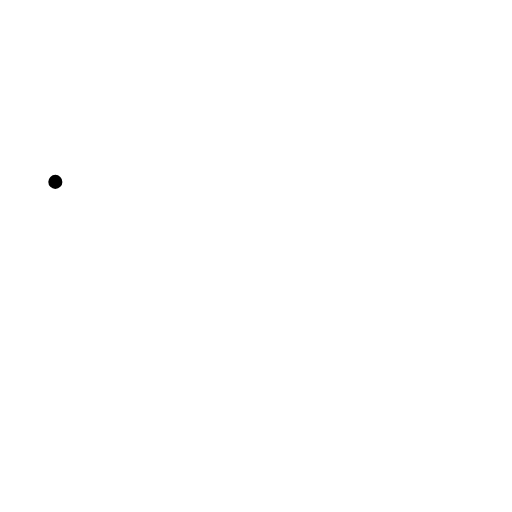
t = 0.00 s
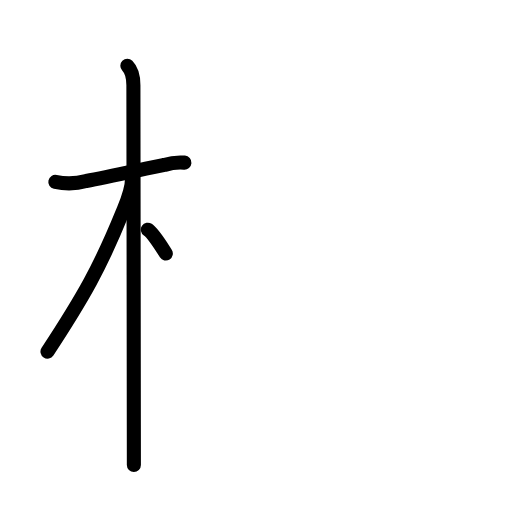
t = 3.50 s
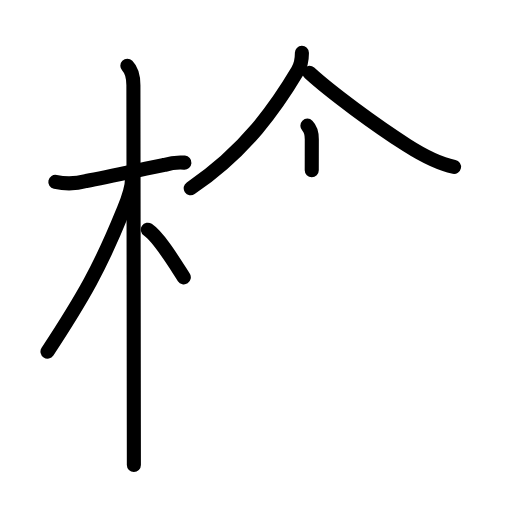
t = 6.75 s
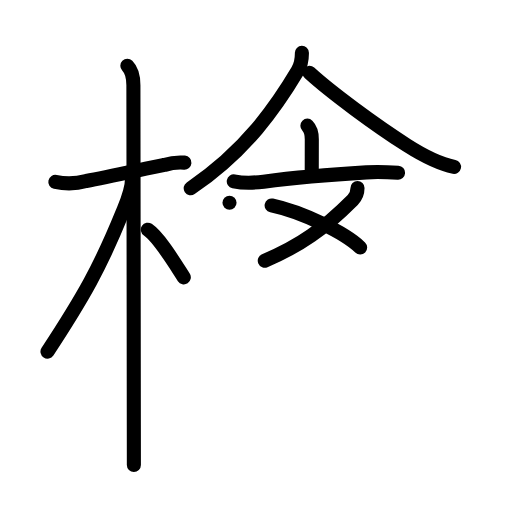
t = 10.25 s
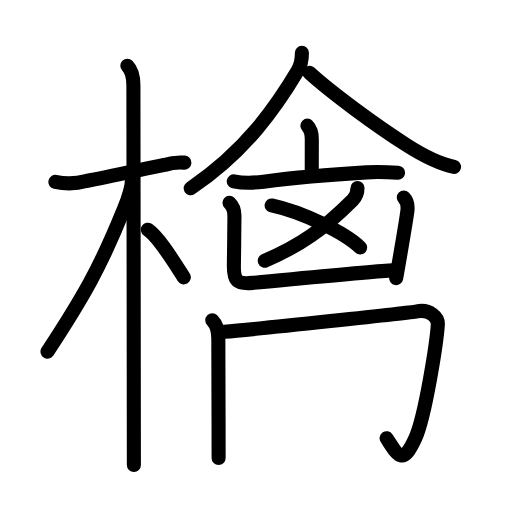
t = 13.50 s
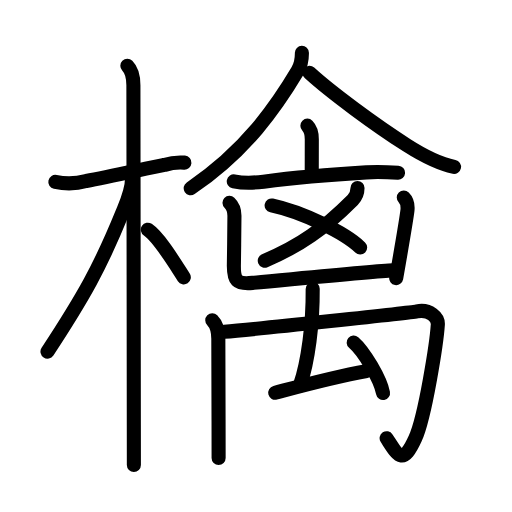
t = 17.00 s

The animated SVG that drew these frames (rendered in a browser with its animation timeline set to each time). Animation: 33 SMIL elements (animate=33); one cycle of 17.00 s.

<?xml version="1.0" encoding="UTF-8"?>
<!--
AniKanjiVG is licensed by CC-BY-SA Paul C. Sommerhoff (https://bitbucket.org/sommerhoff/anikanjivg).
AniKanjiVG uses KanjiVG which is licensed by CC-BY-SA Ulrich Apel (http://kanjivg.tagaini.net).
See also http://creativecommons.org/licenses/by-sa/3.0/
-->
<svg xmlns:kvg='http://kanjivg.tagaini.net' xmlns='http://www.w3.org/2000/svg' width='109' height='109' viewBox='0 0 109 109' style='fill:none;stroke:#000000;stroke-width:3;stroke-linecap:round;stroke-linejoin:round;' id="kvg:kanji_06a8e"><g id="kvg:06a8e" kvg:element="檎"><g id="kvg:06a8e-g1" kvg:element="木" kvg:position="left" kvg:radical="general"><path id="kvg:06a8e-s1" kvg:type="㇐" d="M 11.78,38.72 c 2.21,0.48 4.4,0.42 6.58,-0.19 4.53,-0.82 11.53,-2.37 16.64,-3.41 1.39,-0.45 2.82,-0.61 4.26,-0.5"><animate attributeName="d" begin="0.0s" dur="1.0s" from="M 11.78,38.72 C 11.78,38.72 , 11.78,38.72 , 11.78,38.72 " to="M 11.78,38.72 c 2.21,0.48 4.4,0.42 6.58,-0.19 4.53,-0.82 11.53,-2.37 16.64,-3.41 1.39,-0.45 2.82,-0.61 4.26,-0.5" />
</path>
<path id="kvg:06a8e-s2" kvg:type="㇑" d="M 27.11,14 c 0.94,0.94 1.29,2.5 1.29,4.17 0,0.65 0.07,51.67 0.09,72.33 0.01,4.9 0.01,8.09 0.01,8.5"><animate attributeName="d" begin="1.0s" dur="1.0s" from="M 27.11,14 C 27.11,14 , 27.11,14 , 27.11,14 " to="M 27.11,14 c 0.94,0.94 1.29,2.5 1.29,4.17 0,0.65 0.07,51.67 0.09,72.33 0.01,4.9 0.01,8.09 0.01,8.5" />
<animate attributeName="d" begin="0s" dur="1.0s" from="M-100,-100" to="M-100,-100" />
</path>
<path id="kvg:06a8e-s3" kvg:type="㇒" d="M 28.12,37.88 c 0,2.75 -1.25,5.38 -2.07,7.4 -4.7,11.57 -8.32,17.96 -15.94,29.57"><animate attributeName="d" begin="2.0s" dur="1.0s" from="M 28.12,37.88 C 28.12,37.88 , 28.12,37.88 , 28.12,37.88 " to="M 28.12,37.88 c 0,2.75 -1.25,5.38 -2.07,7.4 -4.7,11.57 -8.32,17.96 -15.94,29.57" />
<animate attributeName="d" begin="0s" dur="2.0s" from="M-100,-100" to="M-100,-100" />
</path>
<path id="kvg:06a8e-s4" kvg:type="㇔/㇏" d="M 31.47,48.9 c 2.37,1.59 5.66,7.05 7.66,10.14"><animate attributeName="d" begin="3.0s" dur="1.0s" from="M 31.47,48.9 C 31.47,48.9 , 31.47,48.9 , 31.47,48.9 " to="M 31.47,48.9 c 2.37,1.59 5.66,7.05 7.66,10.14" />
<animate attributeName="d" begin="0s" dur="3.0s" from="M-100,-100" to="M-100,-100" />
</path>
</g>
<g id="kvg:06a8e-g2" kvg:element="禽" kvg:position="right"><g id="kvg:06a8e-g3" kvg:element="人" kvg:position="top"><path id="kvg:06a8e-s5" kvg:type="㇒" d="M 64.27,11.25 c 0.02,1.38 -0.23,2.7 -0.92,3.86 -4.48,7.52 -10.98,17.02 -22.75,24.96"><animate attributeName="d" begin="4.0s" dur="1.0s" from="M 64.27,11.25 C 64.27,11.25 , 64.27,11.25 , 64.27,11.25 " to="M 64.27,11.25 c 0.02,1.38 -0.23,2.7 -0.92,3.86 -4.48,7.52 -10.98,17.02 -22.75,24.96" />
<animate attributeName="d" begin="0s" dur="4.0s" from="M-100,-100" to="M-100,-100" />
</path>
<path id="kvg:06a8e-s6" kvg:type="㇏" d="M 65.88,15.5 c 4.5,4.12 14,11.12 20.78,15.45 3.17,2.02 6.31,3.81 10,4.57"><animate attributeName="d" begin="5.0s" dur="1.0s" from="M 65.88,15.5 C 65.88,15.5 , 65.88,15.5 , 65.88,15.5 " to="M 65.88,15.5 c 4.5,4.12 14,11.12 20.78,15.45 3.17,2.02 6.31,3.81 10,4.57" />
<animate attributeName="d" begin="0s" dur="5.0s" from="M-100,-100" to="M-100,-100" />
</path>
</g>
<g id="kvg:06a8e-g4" kvg:position="bottom"><g id="kvg:06a8e-g5" kvg:element="亠"><path id="kvg:06a8e-s7" kvg:type="㇑a" d="M 65.44,26.75 c 0.71,0.71 0.94,1.75 0.94,2.88 0,2.55 -0.01,4.21 -0.01,6.62"><animate attributeName="d" begin="6.0s" dur="1.0s" from="M 65.44,26.75 C 65.44,26.75 , 65.44,26.75 , 65.44,26.75 " to="M 65.44,26.75 c 0.71,0.71 0.94,1.75 0.94,2.88 0,2.55 -0.01,4.21 -0.01,6.62" />
<animate attributeName="d" begin="0s" dur="6.0s" from="M-100,-100" to="M-100,-100" />
</path>
<path id="kvg:06a8e-s8" kvg:type="㇐" d="M 49.77,38.6 c 2.12,0.43 4.18,0.36 6.35,0.07 6.4,-0.84 14.76,-1.55 21.89,-1.98 2.22,-0.13 4.24,-0.07 6.73,0.09"><animate attributeName="d" begin="7.0s" dur="1.0s" from="M 49.77,38.6 C 49.77,38.6 , 49.77,38.6 , 49.77,38.6 " to="M 49.77,38.6 c 2.12,0.43 4.18,0.36 6.35,0.07 6.4,-0.84 14.76,-1.55 21.89,-1.98 2.22,-0.13 4.24,-0.07 6.73,0.09" />
<animate attributeName="d" begin="0s" dur="7.0s" from="M-100,-100" to="M-100,-100" />
</path>
</g>
<g id="kvg:06a8e-g6" kvg:element="凶"><g id="kvg:06a8e-g7" kvg:element="乂"><g id="kvg:06a8e-g8" kvg:element="丿"><path id="kvg:06a8e-s9" kvg:type="㇒" d="M 76.11,40.03 c 0,0.85 -0.43,1.94 -1.02,2.53 -6.21,6.2 -11.09,9.7 -18.72,12.93"><animate attributeName="d" begin="8.0s" dur="1.0s" from="M 76.11,40.03 C 76.11,40.03 , 76.11,40.03 , 76.11,40.03 " to="M 76.11,40.03 c 0,0.85 -0.43,1.94 -1.02,2.53 -6.21,6.2 -11.09,9.7 -18.72,12.93" />
<animate attributeName="d" begin="0s" dur="8.0s" from="M-100,-100" to="M-100,-100" />
</path>
</g>
<path id="kvg:06a8e-s10" kvg:type="㇔/㇏" d="M 57.83,43.74 c 6.36,1.35 15.51,5.74 18.84,8.95"><animate attributeName="d" begin="9.0s" dur="1.0s" from="M 57.83,43.74 C 57.83,43.74 , 57.83,43.74 , 57.83,43.74 " to="M 57.83,43.74 c 6.36,1.35 15.51,5.74 18.84,8.95" />
<animate attributeName="d" begin="0s" dur="9.0s" from="M-100,-100" to="M-100,-100" />
</path>
</g>
<g id="kvg:06a8e-g9" kvg:element="凵" kvg:position="kamae"><path id="kvg:06a8e-s11" kvg:type="㇄a" d="M 48.86,43.17 c 0.76,0.71 1.05,1.83 1.05,2.76 0,1.74 -0.07,7.22 -0.12,10.46 -0.05,3.35 0.56,4.15 3.96,3.83 10.52,-0.97 26.16,-2.51 29.94,-2.66"><animate attributeName="d" begin="10.0s" dur="1.0s" from="M 48.86,43.17 C 48.86,43.17 , 48.86,43.17 , 48.86,43.17 " to="M 48.86,43.17 c 0.76,0.71 1.05,1.83 1.05,2.76 0,1.74 -0.07,7.22 -0.12,10.46 -0.05,3.35 0.56,4.15 3.96,3.83 10.52,-0.97 26.16,-2.51 29.94,-2.66" />
<animate attributeName="d" begin="0s" dur="10.0s" from="M-100,-100" to="M-100,-100" />
</path>
<path id="kvg:06a8e-s12" kvg:type="㇑" d="M 85.96,42.06 c 0.8,0.8 0.91,1.57 0.78,2.77 -0.04,0.34 -1.37,8.54 -2.39,14.37"><animate attributeName="d" begin="11.0s" dur="1.0s" from="M 85.96,42.06 C 85.96,42.06 , 85.96,42.06 , 85.96,42.06 " to="M 85.96,42.06 c 0.8,0.8 0.91,1.57 0.78,2.77 -0.04,0.34 -1.37,8.54 -2.39,14.37" />
<animate attributeName="d" begin="0s" dur="11.0s" from="M-100,-100" to="M-100,-100" />
</path>
</g>
</g>
<g id="kvg:06a8e-g10" kvg:element="禸"><g id="kvg:06a8e-g11" kvg:element="冂"><path id="kvg:06a8e-s13" kvg:type="㇑" d="M 45.19,68.17 c 0.88,0.88 1.29,2.2 1.29,3.97 0,4.53 0.03,11.09 0.05,17.61 0.01,2.64 0.01,5.27 0.01,7.75"><animate attributeName="d" begin="12.0s" dur="1.0s" from="M 45.19,68.17 C 45.19,68.17 , 45.19,68.17 , 45.19,68.17 " to="M 45.19,68.17 c 0.88,0.88 1.29,2.2 1.29,3.97 0,4.53 0.03,11.09 0.05,17.61 0.01,2.64 0.01,5.27 0.01,7.75" />
<animate attributeName="d" begin="0s" dur="12.0s" from="M-100,-100" to="M-100,-100" />
</path>
<path id="kvg:06a8e-s14" kvg:type="㇆" d="M 47.75,70.62 c 6.94,-0.52 39.73,-4.09 41.01,-4.34 2.74,-0.53 4.55,1.28 4.45,2.82 -0.24,3.73 -2.66,19.51 -4.81,24.24 -2.69,5.92 -3.67,3.64 -6.09,-0.04"><animate attributeName="d" begin="13.0s" dur="1.0s" from="M 47.75,70.62 C 47.75,70.62 , 47.75,70.62 , 47.75,70.62 " to="M 47.75,70.62 c 6.94,-0.52 39.73,-4.09 41.01,-4.34 2.74,-0.53 4.55,1.28 4.45,2.82 -0.24,3.73 -2.66,19.51 -4.81,24.24 -2.69,5.92 -3.67,3.64 -6.09,-0.04" />
<animate attributeName="d" begin="0s" dur="13.0s" from="M-100,-100" to="M-100,-100" />
</path>
</g>
<path id="kvg:06a8e-s15" kvg:type="㇜" d="M 66.57,61.49 c 0.05317,7.37129 -0.945707,15.408166 -2.73272,20.605971"><animate attributeName="d" begin="14.0s" dur="1.0s" from="M 66.57,61.49 C 66.57,61.49 , 66.57,61.49 , 66.57,61.49 " to="M 66.57,61.49 c 0.05317,7.37129 -0.945707,15.408166 -2.73272,20.605971" />
<animate attributeName="d" begin="0s" dur="14.0s" from="M-100,-100" to="M-100,-100" />
</path>
<path id="kvg:06a8e-s16" kvg:type="㇜" d="M 58.59,83.62 C 63.9,82.21 70.67,80.33 78,79"><animate attributeName="d" begin="15.0s" dur="1.0s" from="M 58.59,83.62 C 58.59,83.62 , 58.59,83.62 , 58.59,83.62 " to="M 58.59,83.62 C 63.9,82.21 70.67,80.33 78,79" />
<animate attributeName="d" begin="0s" dur="15.0s" from="M-100,-100" to="M-100,-100" />
</path>
<path id="kvg:06a8e-s17" kvg:type="㇔" d="M 75.29,72.92 c 2.21,1.9 5.7,7.8 6.25,10.75"><animate attributeName="d" begin="16.0s" dur="1.0s" from="M 75.29,72.92 C 75.29,72.92 , 75.29,72.92 , 75.29,72.92 " to="M 75.29,72.92 c 2.21,1.9 5.7,7.8 6.25,10.75" />
<animate attributeName="d" begin="0s" dur="16.0s" from="M-100,-100" to="M-100,-100" />
</path>
</g>
</g>
</g>
</g>
</svg>
